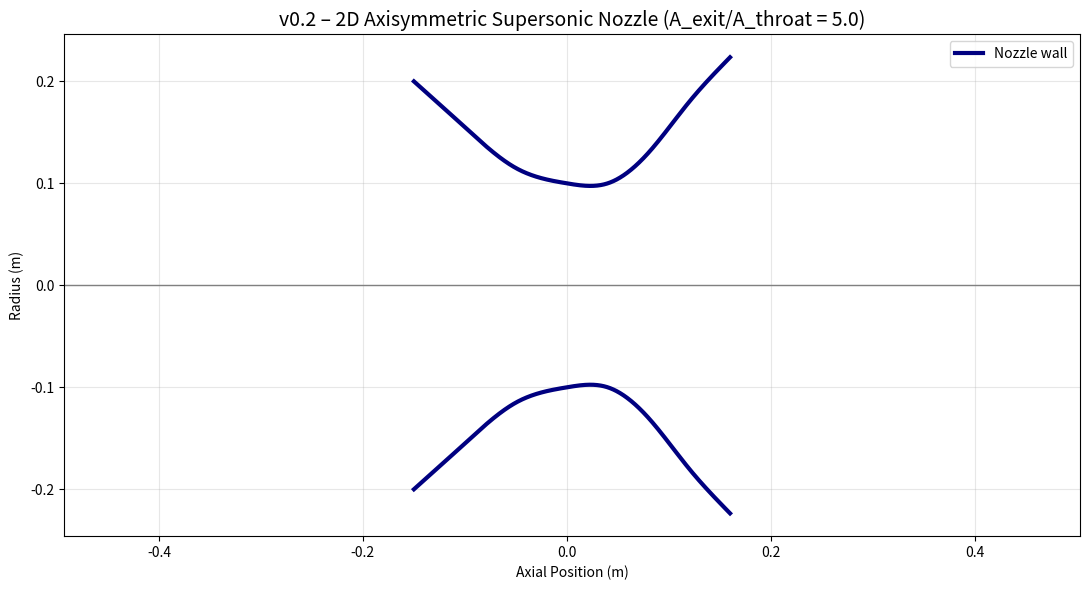

This chart was generated by the following Python code:
import numpy as np
import matplotlib.pyplot as plt
from scipy.interpolate import CubicSpline

# v0.2 – Realistic 2D Axisymmetric Rao Bell Nozzle (A_exit/A_throat = 5.0)
R_t = 0.1                                 # Throat radius [m]
A_ratio = 5.0
R_e = R_t * np.sqrt(A_ratio)              # ≈0.2236 m

# NASA-standard Rao bell contour (normalised points)
x_norm = np.array([-1.5, -1.0, -0.5, 0.0, 0.4, 0.8, 1.2, 1.6])
r_norm = np.array([2.0, 1.55, 1.15, 1.0, 1.0, 1.3, 1.8, 2.236])  # sqrt(5)≈2.236

x = x_norm * R_t
r = r_norm * R_t

# Smooth cubic spline
cs = CubicSpline(x, r, bc_type='natural')
x_fine = np.linspace(x[0], x[-1], 800)
r_fine = cs(x_fine)

# Plot
plt.figure(figsize=(11,6))
plt.plot(x_fine, r_fine, 'navy', lw=3, label='Nozzle wall')
plt.plot(x_fine, -r_fine, 'navy', lw=3)
plt.axhline(0, color='gray', lw=1)
plt.title('v0.2 – 2D Axisymmetric Supersonic Nozzle (A_exit/A_throat = 5.0)', fontsize=14)
plt.xlabel('Axial Position (m)')
plt.ylabel('Radius (m)')
plt.grid(alpha=0.3)
plt.axis('equal')
plt.legend()
plt.tight_layout()
plt.savefig('nozzle_2d_bell.png', dpi=300, bbox_inches='tight')
plt.show()

print(f"v0.2 COMPLETE – Throat radius = {R_t:.3f} m | Exit radius = {R_e:.4f} m")